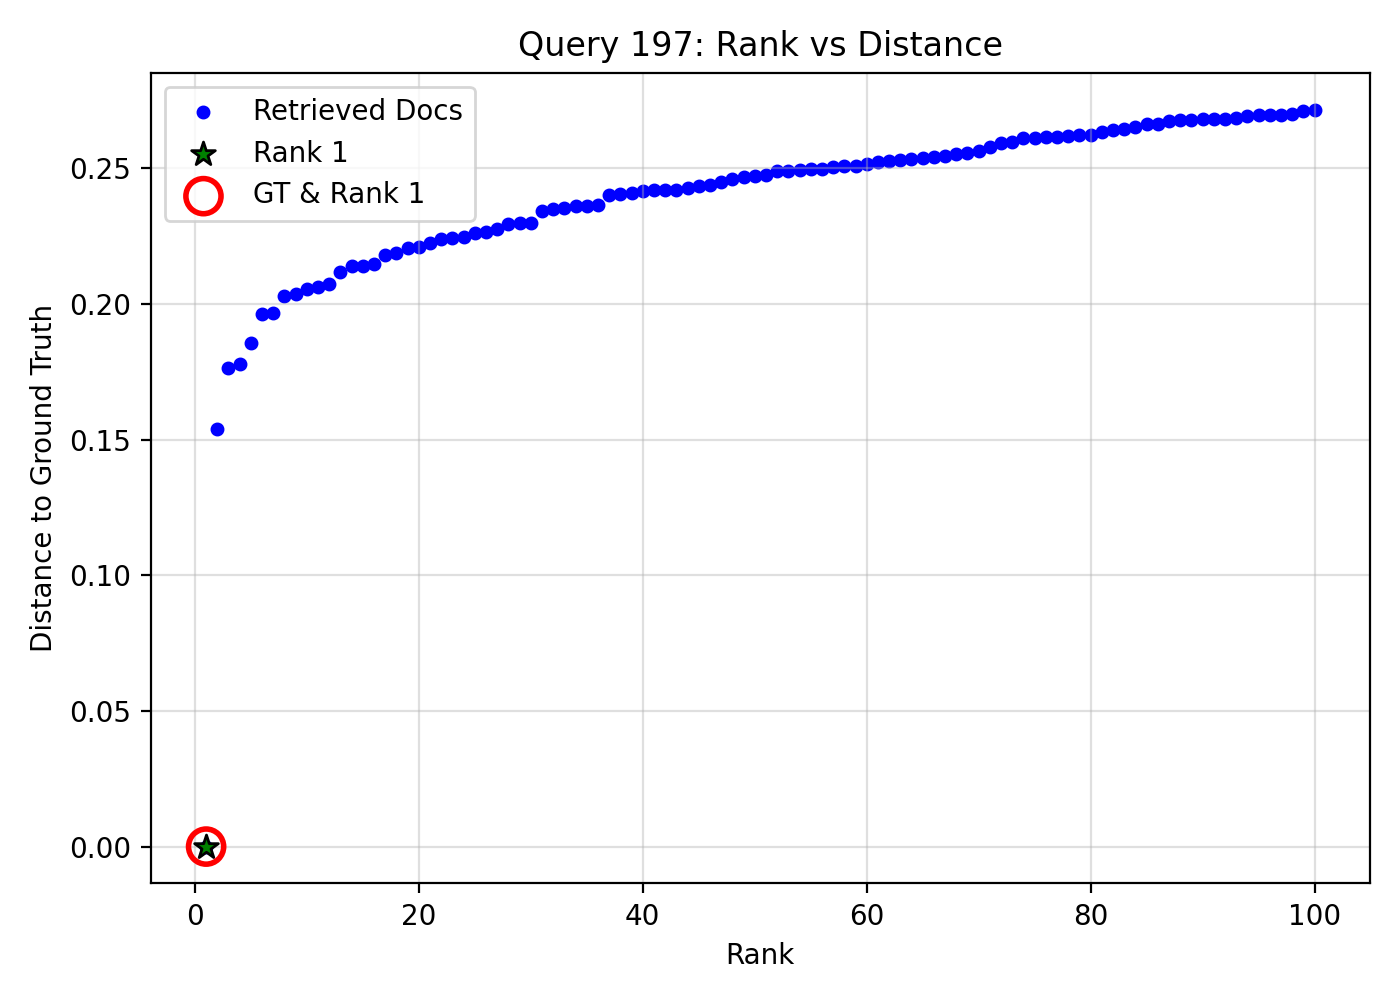

The file beside this chart, header and first rows:
query_idx, query_gt_id, doc_id, rank, distance, is_gt, is_rank_1
197, 18714572, e7bde9e9-9574-4adf-92ee-794baa0111b4, 1, 1.1920928955078125e-07, 1, 1
197, 18714572, 0b4876b6-1989-4a57-a3dd-e3ee7e11131e, 2, 0.1541, 0, 0
197, 18714572, a8aea3b5-4996-4b18-94c9-1a8d895468eb, 3, 0.1764, 0, 0
197, 18714572, 8da47ad8-75dc-41cb-a4ab-3c73790bd029, 4, 0.1777, 0, 0
197, 18714572, 8652e9ed-2a24-444b-930f-47c18da7cdde, 5, 0.1855, 0, 0
197, 18714572, 688bc48d-e29a-4af5-b8be-f84755790502, 6, 0.1962, 0, 0
197, 18714572, 5f353dea-6366-43d9-a6ae-d502463478f9, 7, 0.1966, 0, 0
197, 18714572, 11317477-c0e1-49de-baa7-4e94e3d2e059, 8, 0.2028, 0, 0
197, 18714572, 851a4090-1eb9-4493-bbb7-d6d672de9357, 9, 0.2035, 0, 0
197, 18714572, e535a6c9-9c99-412d-835c-c6f5cefb0fe2, 10, 0.2055, 0, 0
197, 18714572, fb8ecfd2-5908-4cce-a774-5882c4022f46, 11, 0.2062, 0, 0
197, 18714572, 67a7394f-68d7-4a05-ada0-76171e2deca4, 12, 0.2074, 0, 0
197, 18714572, 64ba862c-4e14-41e1-bfd2-87456fd1adc8, 13, 0.2118, 0, 0
197, 18714572, 6b7b8865-eb12-4dab-bec5-0c2b1b58403f, 14, 0.214, 0, 0
197, 18714572, 64eb7502-d3e4-477d-b186-343fd671751c, 15, 0.2141, 0, 0
197, 18714572, ffeacef0-02ef-4ead-b4e5-b6920084b083, 16, 0.2147, 0, 0
197, 18714572, 3d86959d-d630-4fef-aa73-caa8d5ea3184, 17, 0.2179, 0, 0
197, 18714572, 9709d416-748e-489e-86d3-64b83eb5cdb6, 18, 0.2186, 0, 0
197, 18714572, 579291a5-7574-40b9-aa6a-a2c5ced13aae, 19, 0.2204, 0, 0
197, 18714572, cf95eede-ade5-4a17-95c9-f783536d479e, 20, 0.2211, 0, 0
197, 18714572, 7f8411a4-ae47-40e7-9e10-e416ee61fd49, 21, 0.2225, 0, 0
197, 18714572, 65b1b8af-588f-432a-9376-3d56bfc328e2, 22, 0.2238, 0, 0
197, 18714572, 10d75f16-8c7b-463c-87c2-102329729591, 23, 0.2243, 0, 0
197, 18714572, c246cc0a-b681-43a6-bfa5-60436667f220, 24, 0.2247, 0, 0
197, 18714572, f610d52f-5a3d-49dc-82e2-80980d3e38f0, 25, 0.226, 0, 0
197, 18714572, 0d3e12ff-d645-4359-9535-d1a3c5b48ca4, 26, 0.2264, 0, 0
197, 18714572, 399216b4-ef89-4b19-8107-0ed34799d4cc, 27, 0.2274, 0, 0
197, 18714572, ee74a084-d052-4cff-94b9-f95c95e9604a, 28, 0.2294, 0, 0
197, 18714572, 050a0724-3c7d-4d27-beec-93683d498b21, 29, 0.2298, 0, 0
197, 18714572, 7223b9ed-ad31-4569-a027-cefa2dee3792, 30, 0.2298, 0, 0
197, 18714572, 63ba4b0f-475a-45cf-8788-5613a51280ee, 31, 0.2341, 0, 0
197, 18714572, e67ca7c9-46ec-4589-8348-3944ab474516, 32, 0.2351, 0, 0
197, 18714572, bfb5f600-e227-457d-8111-fb95dccbc05f, 33, 0.2355, 0, 0
197, 18714572, 67af8521-cb51-4dc4-984b-581c33742367, 34, 0.2359, 0, 0
197, 18714572, 37682fec-ee04-4a7e-ae9a-d8c9cb39633c, 35, 0.236, 0, 0
197, 18714572, 42964910-19cb-41b4-bcea-57ac4f69e9df, 36, 0.2365, 0, 0
197, 18714572, efea284c-5e39-4e9c-bb2e-1492d2b001e4, 37, 0.24, 0, 0
197, 18714572, 9de87a16-fa8d-4121-96ac-e3ba3030fcc0, 38, 0.2404, 0, 0
197, 18714572, 5c26d829-8f0b-413f-8e1c-d58fa2745bb6, 39, 0.2407, 0, 0
197, 18714572, 99faad6f-c689-4f8c-b24a-ae0ddefd3c1d, 40, 0.2417, 0, 0
197, 18714572, d3a4fd61-41c4-4ac4-a7a6-ddff038b6018, 41, 0.242, 0, 0
197, 18714572, 09be885c-1212-4955-b3fa-9232ad3fa366, 42, 0.2421, 0, 0
197, 18714572, c619211a-1a1a-4599-8c63-9f8a51bbadaf, 43, 0.2422, 0, 0
197, 18714572, c087d228-0bb0-4bbe-b611-558df6230849, 44, 0.2426, 0, 0
197, 18714572, 3a2dfa64-c9d0-4a64-ad89-881da2be9956, 45, 0.2434, 0, 0
197, 18714572, da68dbdf-d633-408b-b0ae-aa77c0d19cd1, 46, 0.2439, 0, 0
197, 18714572, 216e6bf6-8ac4-4d85-bbc9-faff20533e00, 47, 0.2448, 0, 0
197, 18714572, 049532a0-bf85-4030-8ae0-2ea45e8a0931, 48, 0.2459, 0, 0
197, 18714572, 1dbee810-5754-4ca2-9403-09d0add12ebf, 49, 0.2468, 0, 0
197, 18714572, 994fc1cb-4a55-404b-aade-9a267d40f05d, 50, 0.2471, 0, 0
197, 18714572, 22f3ae69-ab71-4a48-9234-1255f8a74d6c, 51, 0.2473, 0, 0
197, 18714572, 327a46ec-6721-4bbd-b888-d99e01399286, 52, 0.2489, 0, 0
197, 18714572, b8a231e9-e720-48bf-ae51-ae1a13fd962c, 53, 0.249, 0, 0
197, 18714572, 1b55d877-f52f-402c-9e38-0961e2fa75b1, 54, 0.2493, 0, 0
197, 18714572, f89c7c14-718f-44d3-9d8b-31568ae6f993, 55, 0.2497, 0, 0
197, 18714572, b8bffd1d-4c57-4e80-97ca-d8b8257d3502, 56, 0.2497, 0, 0
197, 18714572, 7bf8df82-3b43-44b1-af72-10f66cc63b38, 57, 0.2506, 0, 0
197, 18714572, d199ce7b-21c0-4441-86ee-dd5b35157317, 58, 0.2508, 0, 0
197, 18714572, 0bb76391-a1b1-4f6b-81e3-00541be19f31, 59, 0.2509, 0, 0
197, 18714572, 77050e0a-fcaa-4922-ac3c-eaa15dc582c3, 60, 0.2515, 0, 0
... 40 more rows
